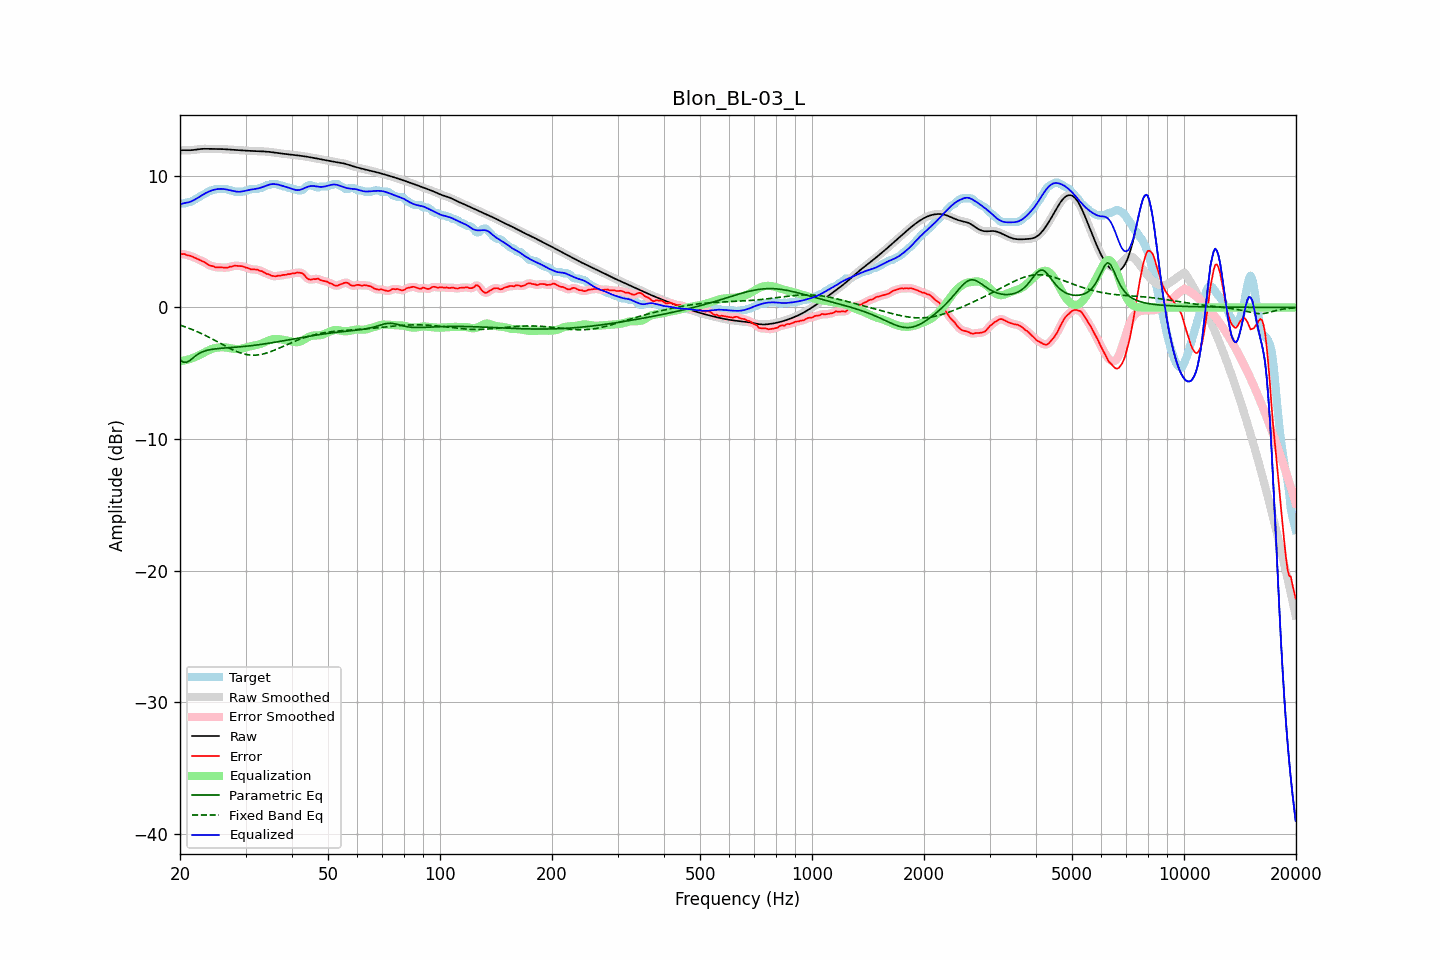

Values plotted in this chart, from the file beside it:
frequency, raw, error, smoothed, error_smoothed, equalization, parametric_eq, fixed_band_eq, equalized_raw, equalized_smoothed, target
20.00, 11.93, 4.06, 11.93, 4.06, -4.08, -3.96, -1.34, 7.85, 7.85, 7.86
20.20, 11.94, 4.05, 11.94, 4.06, -4.06, -4.06, -1.38, 7.88, 7.88, 7.89
20.40, 11.95, 4.06, 11.95, 4.05, -4.04, -4.15, -1.42, 7.91, 7.90, 7.89
20.61, 11.95, 4.06, 11.95, 4.03, -4.02, -4.16, -1.47, 7.93, 7.93, 7.90
20.81, 11.95, 3.98, 11.95, 4.00, -3.99, -4.17, -1.51, 7.95, 7.96, 7.96
21.02, 11.95, 3.95, 11.95, 3.96, -3.96, -4.11, -1.56, 7.98, 7.98, 7.99
21.23, 11.94, 3.94, 11.95, 3.93, -3.93, -4.04, -1.60, 8.02, 8.02, 8.00
21.44, 11.95, 3.89, 11.95, 3.89, -3.89, -3.94, -1.65, 8.06, 8.06, 8.05
21.66, 11.96, 3.85, 11.96, 3.85, -3.84, -3.84, -1.70, 8.12, 8.12, 8.11
21.87, 11.97, 3.79, 11.97, 3.79, -3.79, -3.74, -1.75, 8.18, 8.18, 8.19
22.09, 11.99, 3.73, 11.99, 3.73, -3.74, -3.65, -1.80, 8.25, 8.25, 8.26
22.31, 12.01, 3.68, 12.01, 3.68, -3.68, -3.57, -1.85, 8.33, 8.33, 8.33
22.54, 12.03, 3.62, 12.03, 3.62, -3.62, -3.49, -1.91, 8.40, 8.40, 8.41
22.76, 12.04, 3.56, 12.04, 3.56, -3.56, -3.43, -1.96, 8.48, 8.48, 8.48
22.99, 12.05, 3.51, 12.05, 3.51, -3.49, -3.37, -2.02, 8.55, 8.55, 8.54
23.22, 12.05, 3.45, 12.05, 3.45, -3.43, -3.33, -2.08, 8.62, 8.62, 8.60
23.45, 12.05, 3.38, 12.05, 3.38, -3.37, -3.28, -2.14, 8.69, 8.69, 8.68
23.69, 12.05, 3.30, 12.05, 3.30, -3.30, -3.25, -2.20, 8.75, 8.75, 8.76
23.92, 12.05, 3.22, 12.05, 3.23, -3.24, -3.22, -2.26, 8.81, 8.81, 8.82
24.16, 12.05, 3.16, 12.05, 3.18, -3.19, -3.20, -2.33, 8.86, 8.86, 8.88
24.40, 12.05, 3.15, 12.05, 3.14, -3.14, -3.18, -2.39, 8.90, 8.90, 8.89
24.65, 12.05, 3.11, 12.05, 3.10, -3.11, -3.16, -2.46, 8.94, 8.94, 8.93
24.89, 12.05, 3.05, 12.05, 3.07, -3.08, -3.14, -2.52, 8.97, 8.97, 8.99
25.14, 12.05, 3.05, 12.05, 3.05, -3.06, -3.13, -2.59, 8.99, 8.99, 8.99
25.39, 12.04, 3.05, 12.04, 3.04, -3.04, -3.12, -2.65, 9.00, 9.00, 8.99
25.65, 12.04, 3.05, 12.04, 3.05, -3.03, -3.11, -2.72, 9.01, 9.01, 8.99
25.91, 12.04, 3.04, 12.04, 3.04, -3.03, -3.10, -2.79, 9.01, 9.01, 8.99
26.16, 12.03, 3.03, 12.03, 3.03, -3.03, -3.09, -2.85, 9.00, 9.00, 8.99
26.43, 12.02, 3.03, 12.02, 3.02, -3.04, -3.08, -2.92, 8.98, 8.98, 8.99
26.69, 12.01, 3.02, 12.01, 3.03, -3.05, -3.07, -2.98, 8.96, 8.96, 8.99
26.96, 12.00, 3.05, 12.00, 3.05, -3.07, -3.06, -3.05, 8.93, 8.93, 8.95
27.23, 11.99, 3.10, 11.99, 3.07, -3.09, -3.05, -3.11, 8.91, 8.91, 8.89
27.50, 11.99, 3.09, 11.98, 3.11, -3.11, -3.04, -3.17, 8.88, 8.88, 8.89
27.77, 11.98, 3.14, 11.98, 3.14, -3.13, -3.03, -3.23, 8.85, 8.85, 8.84
28.05, 11.97, 3.18, 11.97, 3.16, -3.15, -3.02, -3.28, 8.82, 8.82, 8.79
28.33, 11.96, 3.17, 11.96, 3.17, -3.16, -3.01, -3.33, 8.80, 8.80, 8.79
28.62, 11.95, 3.16, 11.95, 3.16, -3.16, -3.00, -3.38, 8.79, 8.79, 8.79
28.90, 11.94, 3.15, 11.94, 3.15, -3.15, -2.99, -3.43, 8.79, 8.79, 8.79
29.19, 11.93, 3.14, 11.93, 3.14, -3.13, -2.98, -3.47, 8.80, 8.80, 8.79
29.48, 11.93, 3.13, 11.93, 3.11, -3.11, -2.97, -3.51, 8.82, 8.82, 8.79
29.78, 11.92, 3.08, 11.92, 3.08, -3.07, -2.96, -3.54, 8.85, 8.85, 8.84
30.08, 11.91, 3.02, 11.91, 3.04, -3.04, -2.95, -3.57, 8.88, 8.88, 8.89
30.38, 11.91, 3.01, 11.91, 2.99, -3.00, -2.94, -3.59, 8.90, 8.90, 8.89
30.68, 11.90, 2.96, 11.90, 2.95, -2.97, -2.92, -3.61, 8.93, 8.93, 8.94
30.99, 11.89, 2.90, 11.89, 2.92, -2.94, -2.91, -3.62, 8.95, 8.95, 8.99
31.30, 11.89, 2.89, 11.89, 2.89, -2.92, -2.89, -3.63, 8.97, 8.97, 8.99
31.61, 11.88, 2.89, 11.88, 2.89, -2.89, -2.88, -3.63, 8.99, 8.99, 8.99
31.93, 11.88, 2.88, 11.88, 2.88, -2.87, -2.86, -3.62, 9.01, 9.01, 8.99
32.24, 11.87, 2.88, 11.87, 2.86, -2.84, -2.85, -3.61, 9.03, 9.03, 8.99
32.57, 11.87, 2.82, 11.87, 2.83, -2.81, -2.83, -3.60, 9.06, 9.06, 9.05
32.89, 11.86, 2.77, 11.86, 2.79, -2.77, -2.81, -3.58, 9.09, 9.09, 9.09
33.22, 11.86, 2.76, 11.86, 2.74, -2.73, -2.80, -3.55, 9.13, 9.13, 9.10
33.55, 11.85, 2.69, 11.85, 2.68, -2.68, -2.78, -3.53, 9.17, 9.17, 9.16
33.89, 11.85, 2.61, 11.85, 2.62, -2.62, -2.76, -3.49, 9.22, 9.22, 9.23
34.23, 11.84, 2.54, 11.84, 2.56, -2.57, -2.74, -3.46, 9.27, 9.27, 9.29
34.57, 11.83, 2.53, 11.83, 2.51, -2.51, -2.72, -3.42, 9.31, 9.31, 9.29
34.92, 11.81, 2.48, 11.81, 2.47, -2.47, -2.70, -3.37, 9.35, 9.35, 9.34
35.27, 11.80, 2.41, 11.80, 2.42, -2.43, -2.68, -3.33, 9.37, 9.37, 9.39
35.62, 11.78, 2.39, 11.78, 2.38, -2.41, -2.66, -3.28, 9.38, 9.38, 9.39
35.97, 11.76, 2.37, 11.77, 2.37, -2.39, -2.64, -3.23, 9.37, 9.37, 9.39
... 635 more rows
